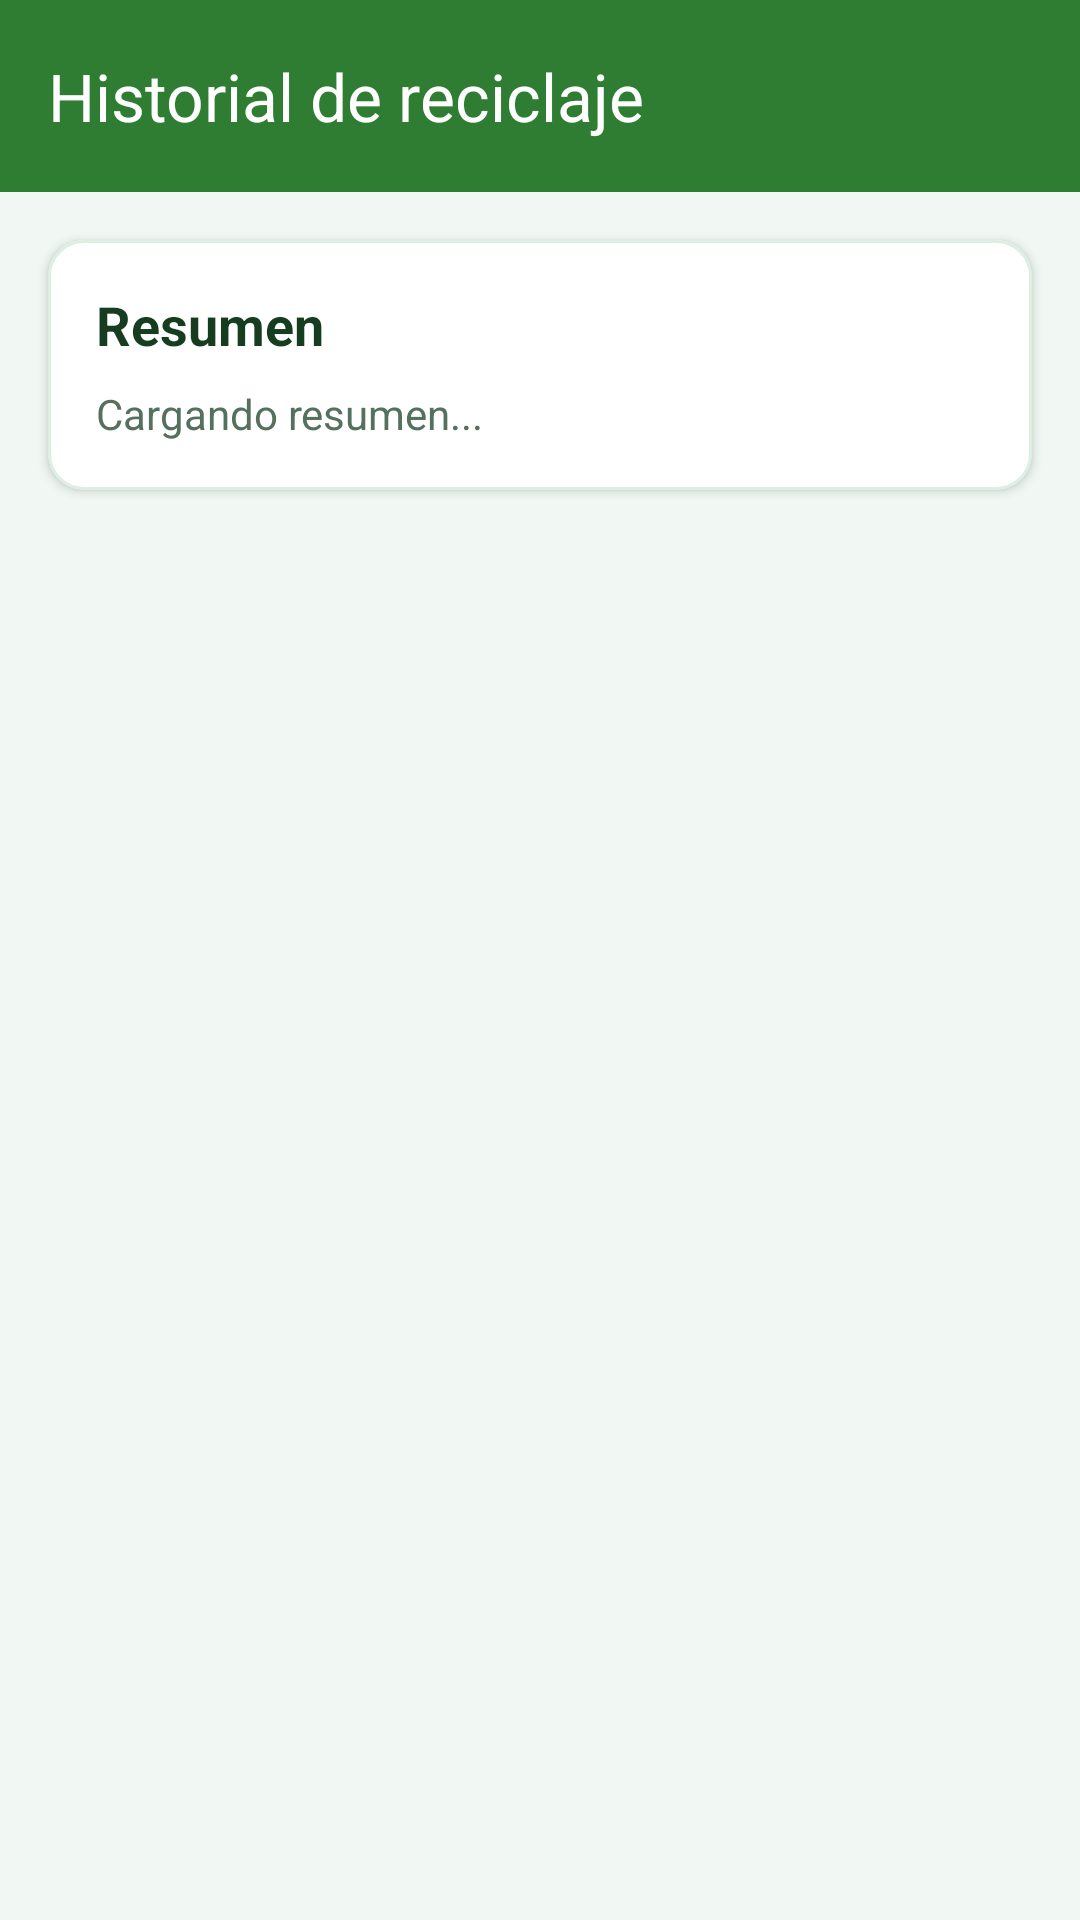

Here is an Android app screen rendered from its layout file. Give the layout XML and the strings, colors and styles it references.
<!-- AndroidManifest.xml: application theme Theme.Material3.DayNight.NoActionBar -->
<!-- res/layout/activity_historial.xml -->
<?xml version="1.0" encoding="utf-8"?>
<LinearLayout xmlns:android="http://schemas.android.com/apk/res/android"
    xmlns:app="http://schemas.android.com/apk/res-auto"
    android:layout_width="match_parent"
    android:layout_height="match_parent"
    android:orientation="vertical"
    android:background="@color/verde_fondo">

    <com.google.android.material.appbar.AppBarLayout
        android:layout_width="match_parent"
        android:layout_height="wrap_content">
        <com.google.android.material.appbar.MaterialToolbar
            android:id="@+id/toolbar"
            android:layout_width="match_parent"
            android:layout_height="?attr/actionBarSize"
            android:background="@color/verde_principal"
            app:title="Historial de reciclaje"
            app:titleTextColor="@color/white" />
    </com.google.android.material.appbar.AppBarLayout>

    <com.google.android.material.card.MaterialCardView
        android:layout_width="match_parent"
        android:layout_height="wrap_content"
        android:layout_margin="16dp"
        app:cardCornerRadius="12dp"
        app:cardElevation="2dp"
        app:cardBackgroundColor="@color/verde_superficie"
        app:strokeColor="@color/verde_suave"
        app:strokeWidth="1dp">
        <LinearLayout
            android:layout_width="match_parent"
            android:layout_height="wrap_content"
            android:orientation="vertical"
            android:padding="16dp">
            <TextView
                android:layout_width="wrap_content"
                android:layout_height="wrap_content"
                android:text="Resumen"
                android:textStyle="bold"
                android:textSize="18sp"
                android:textColor="@color/verde_texto"
                android:layout_marginBottom="8dp"/>
            <TextView
                android:id="@+id/tv_summary"
                android:layout_width="match_parent"
                android:layout_height="wrap_content"
                android:text="Cargando resumen..."
                android:textSize="14sp"
                android:textColor="@color/texto_secundario"/>
        </LinearLayout>
    </com.google.android.material.card.MaterialCardView>

    <androidx.recyclerview.widget.RecyclerView
        android:id="@+id/rv_historial"
        android:layout_width="match_parent"
        android:layout_height="match_parent"
        android:clipToPadding="false"
        android:padding="8dp" />

</LinearLayout>
<!-- resources referenced by this layout -->
<resources>
  <color name="texto_secundario">#55715D</color>
  <color name="verde_fondo">#F1F8F4</color>
  <color name="verde_principal">#2E7D32</color>
  <color name="verde_suave">#DDEFE3</color>
  <color name="verde_superficie">#FFFFFF</color>
  <color name="verde_texto">#173D20</color>
  <color name="white">#FFFFFFFF</color>
</resources>
